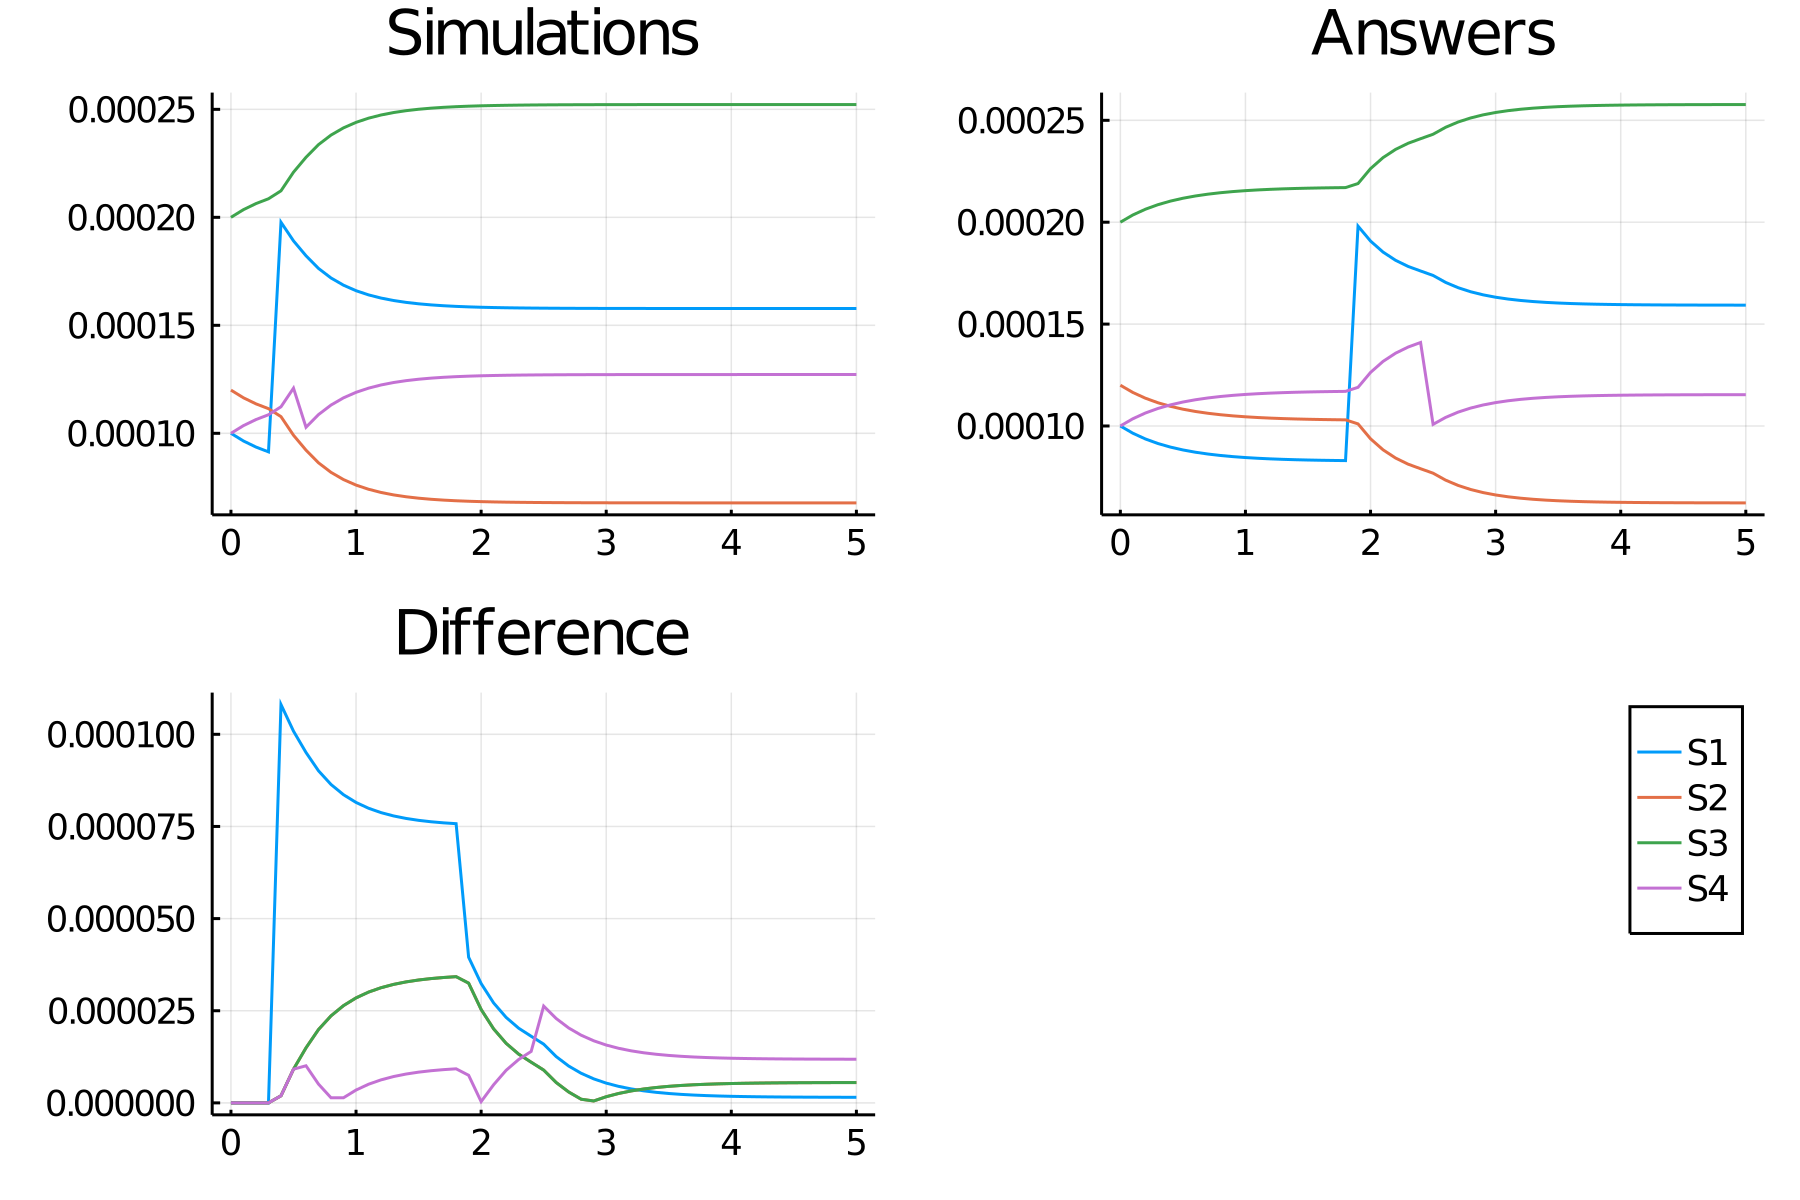

Source data for this figure (header and first rows):
time, S1_, S2_, S3_, S4_
0.0, 0.0001, 0.00012, 0.0002, 0.0001
0.1, 9.644169243506525e-5, 0.0001164, 0.0002036, 0.0001036
0.2, 9.363300102210382e-5, 0.0001136, 0.0002064, 0.0001064
0.3, 9.140971047341811e-5, 0.0001114, 0.0002086, 0.0001086
0.4, 0.0001977, 0.0001077, 0.0002123, 0.0001123
0.5, 0.0001891, 9.909598146393504e-5, 0.0002209, 0.0001209
0.6, 0.0001822, 9.21962134471569e-5, 0.0002278, 0.0001028
0.7, 0.0001763, 8.633236469904085e-5, 0.0002337, 0.0001087
0.8, 0.0001719, 8.191305346388873e-5, 0.0002381, 0.0001131
0.9, 0.0001686, 7.856746568143027e-5, 0.0002414, 0.0001164
1.0, 0.000166, 7.602612623909973e-5, 0.000244, 0.000119
1.1, 0.0001641, 7.409072542458255e-5, 0.0002459, 0.0001209
1.2, 0.0001626, 7.261389602511755e-5, 0.0002474, 0.0001224
1.3, 0.0001615, 7.148529852832624e-5, 0.0002485, 0.0001235
1.4, 0.0001606, 7.062183504376642e-5, 0.0002494, 0.0001244
1.5, 0.00016, 6.996064180067432e-5, 0.00025, 0.000125
1.6, 0.0001595, 6.94539971807007e-5, 0.0002505, 0.0001255
1.7, 0.0001591, 6.90655775983885e-5, 0.0002509, 0.0001259
1.8, 0.0001588, 6.876767829337359e-5, 0.0002512, 0.0001262
1.9, 0.0001585, 6.853913484948896e-5, 0.0002515, 0.0001265
2.0, 0.0001584, 6.836375953305109e-5, 0.0002516, 0.0001266
2.1, 0.0001582, 6.822915948241724e-5, 0.0002518, 0.0001268
2.2, 0.0001581, 6.812584025964081e-5, 0.0002519, 0.0001269
2.3, 0.000158, 6.804652396240513e-5, 0.000252, 0.000127
2.4, 0.000158, 6.798562939258484e-5, 0.000252, 0.000127
2.5, 0.0001579, 6.793887510121911e-5, 0.0002521, 0.0001271
2.6, 0.0001579, 6.790297588851242e-5, 0.0002521, 0.0001271
2.7, 0.0001579, 6.78754104977914e-5, 0.0002521, 0.0001271
2.8, 0.0001579, 6.785424368590513e-5, 0.0002521, 0.0001271
2.9, 0.0001578, 6.783798984119205e-5, 0.0002522, 0.0001272
3.0, 0.0001578, 6.782550842473933e-5, 0.0002522, 0.0001272
3.1, 0.0001578, 6.781592375490635e-5, 0.0002522, 0.0001272
3.2, 0.0001578, 6.780856347109136e-5, 0.0002522, 0.0001272
3.3, 0.0001578, 6.780291130057535e-5, 0.0002522, 0.0001272
3.4, 0.0001578, 6.779857081300586e-5, 0.0002522, 0.0001272
3.5, 0.0001578, 6.779523759602246e-5, 0.0002522, 0.0001272
3.6, 0.0001578, 6.779267788961417e-5, 0.0002522, 0.0001272
3.7, 0.0001578, 6.779071218753513e-5, 0.0002522, 0.0001272
3.8, 0.0001578, 6.778920264173546e-5, 0.0002522, 0.0001272
3.9, 0.0001578, 6.778804339568583e-5, 0.0002522, 0.0001272
4.0, 0.0001578, 6.778715315945327e-5, 0.0002522, 0.0001272
4.1, 0.0001578, 6.778646950681317e-5, 0.0002522, 0.0001272
4.2, 0.0001578, 6.778594449904857e-5, 0.0002522, 0.0001272
4.3, 0.0001578, 6.778554132142475e-5, 0.0002522, 0.0001272
4.4, 0.0001578, 6.778523170294141e-5, 0.0002522, 0.0001272
4.5, 0.0001578, 6.778499393248288e-5, 0.0002522, 0.0001272
4.6, 0.0001578, 6.778481133741602e-5, 0.0002522, 0.0001272
4.7, 0.0001578, 6.778467111416373e-5, 0.0002522, 0.0001272
4.8, 0.0001578, 6.778456343002124e-5, 0.0002522, 0.0001272
4.9, 0.0001578, 6.77844807343076e-5, 0.0002522, 0.0001272
5.0, 0.0001578, 6.77844172283776e-5, 0.0002522, 0.0001272
